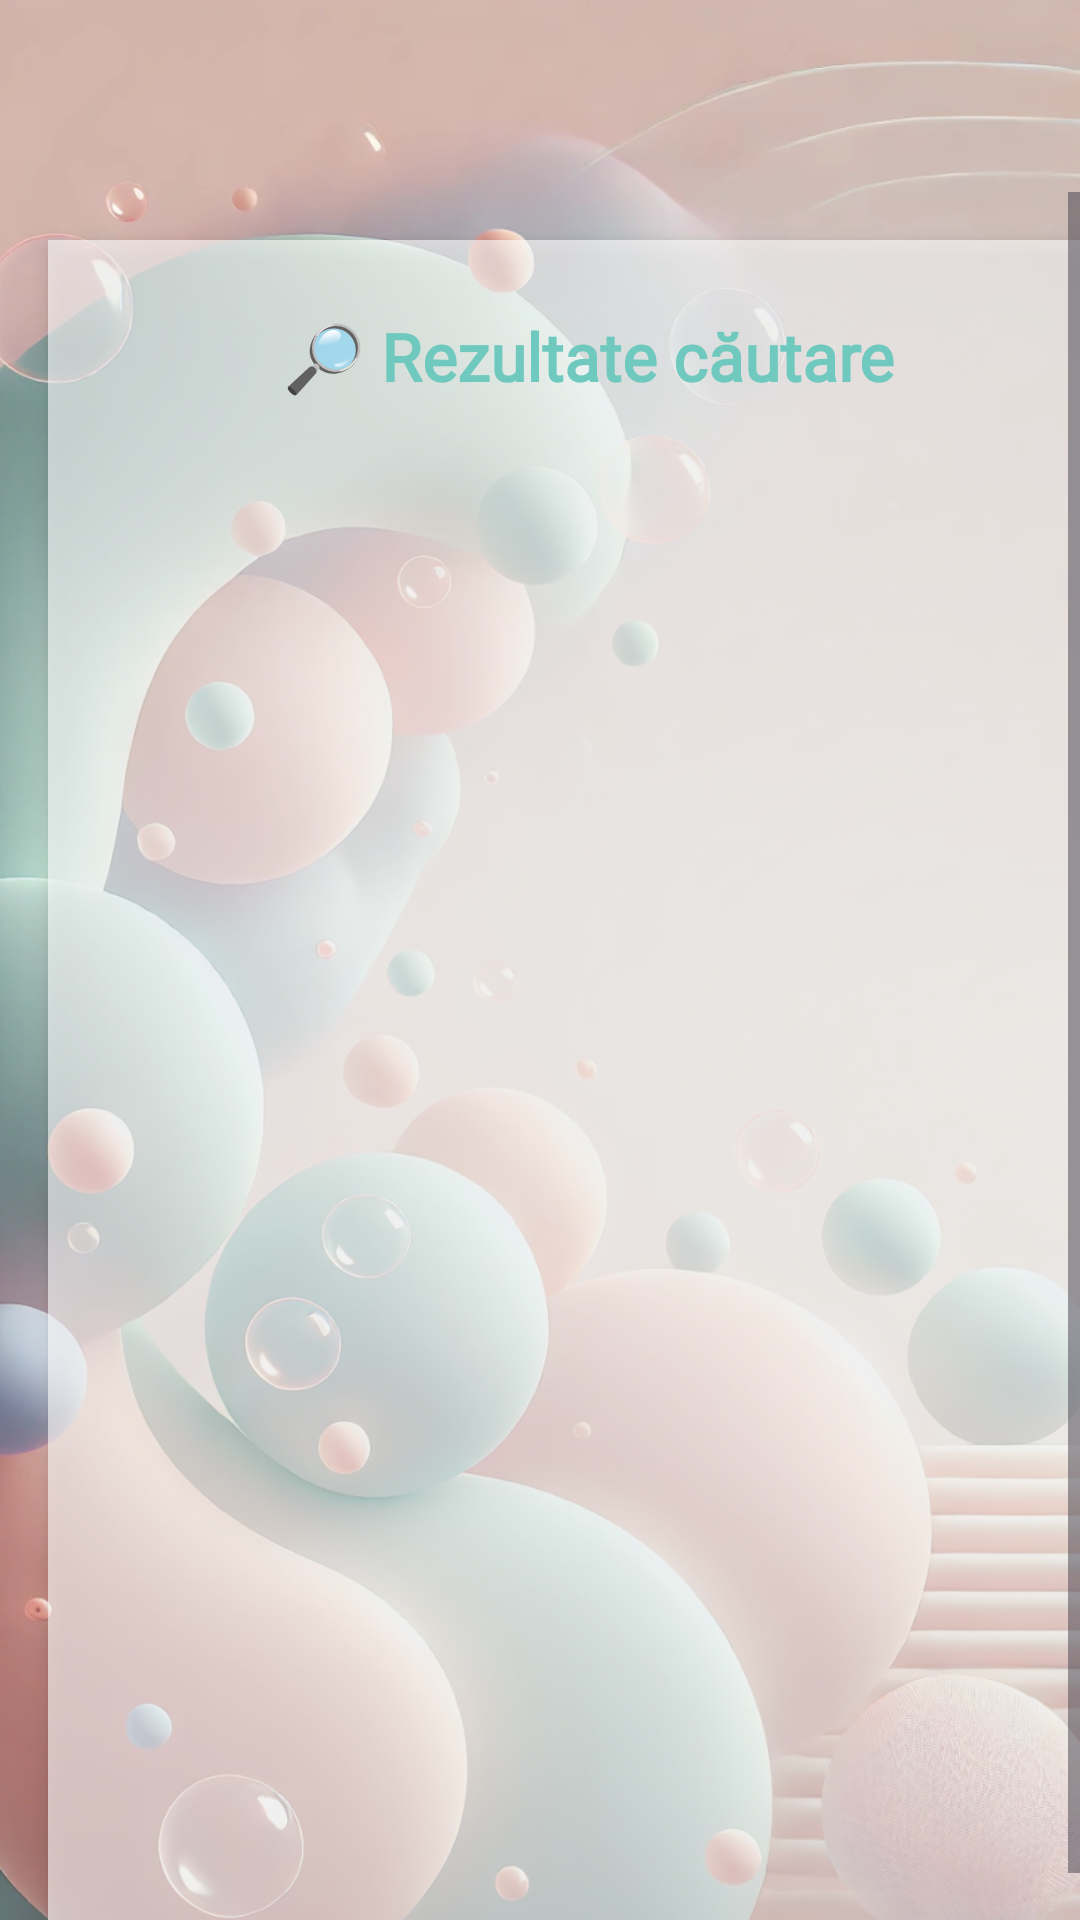

Here is an Android app screen rendered from its layout file. Give the layout XML and the strings, colors and styles it references.
<!-- AndroidManifest.xml: application theme Theme.SkinWise -->
<!-- res/layout/activity_search_results.xml -->
<?xml version="1.0" encoding="utf-8"?>
<LinearLayout xmlns:android="http://schemas.android.com/apk/res/android"
    xmlns:tools="http://schemas.android.com/tools"
    android:layout_width="match_parent"
    android:layout_height="match_parent"
    android:orientation="vertical"
    android:background="@drawable/background_bubbles"
    tools:context=".view.SearchResultsActivity">

    
    <com.google.android.material.appbar.MaterialToolbar
        android:id="@+id/topAppBarResults"
        android:layout_width="match_parent"
        android:layout_height="wrap_content"
        android:background="@android:color/transparent"
        android:navigationIcon="@drawable/ic_arrow_back"
        android:title="Rezultate"
        android:titleTextColor="#91DDCF"
        android:theme="@style/ThemeOverlay.MaterialComponents.Toolbar.Primary" />

    
    <ScrollView
        android:layout_width="match_parent"
        android:layout_height="match_parent"
        android:fillViewport="true">

        <LinearLayout
            android:layout_width="match_parent"
            android:layout_height="wrap_content"
            android:orientation="vertical"
            android:padding="24dp"
            android:background="#99FFFFFF"
            android:layout_margin="16dp"
            android:elevation="4dp">

            <TextView
                android:id="@+id/resultsTitle"
                android:layout_width="match_parent"
                android:layout_height="wrap_content"
                android:text="🔎 Rezultate căutare"
                android:textSize="22sp"
                android:textStyle="bold"
                android:gravity="center"
                android:textColor="#6FC9BE"
                android:layout_marginBottom="20dp"
                android:fontFamily="@font/poppins_regular" />

            <androidx.recyclerview.widget.RecyclerView
                android:id="@+id/resultsRecyclerView"
                android:layout_width="match_parent"
                android:layout_height="wrap_content"
                android:clipToPadding="false"
                android:paddingBottom="24dp"
                android:layout_marginBottom="8dp" />
        </LinearLayout>
    </ScrollView>
</LinearLayout>
<!-- resources referenced by this layout -->
<resources>
  <!-- drawable background_bubbles: png bitmap (drawable, 878324 bytes) -->
  <style name="Theme.SkinWise" parent="Theme.Material3.DayNight.NoActionBar">
          <item name="colorPrimary">#91DDCF</item>
          <item name="colorSecondary">#91DDCF</item>
          <item name="colorPrimaryContainer">#91DDCF</item>
          <item name="android:statusBarColor">#000000</item>
      </style>
</resources>
